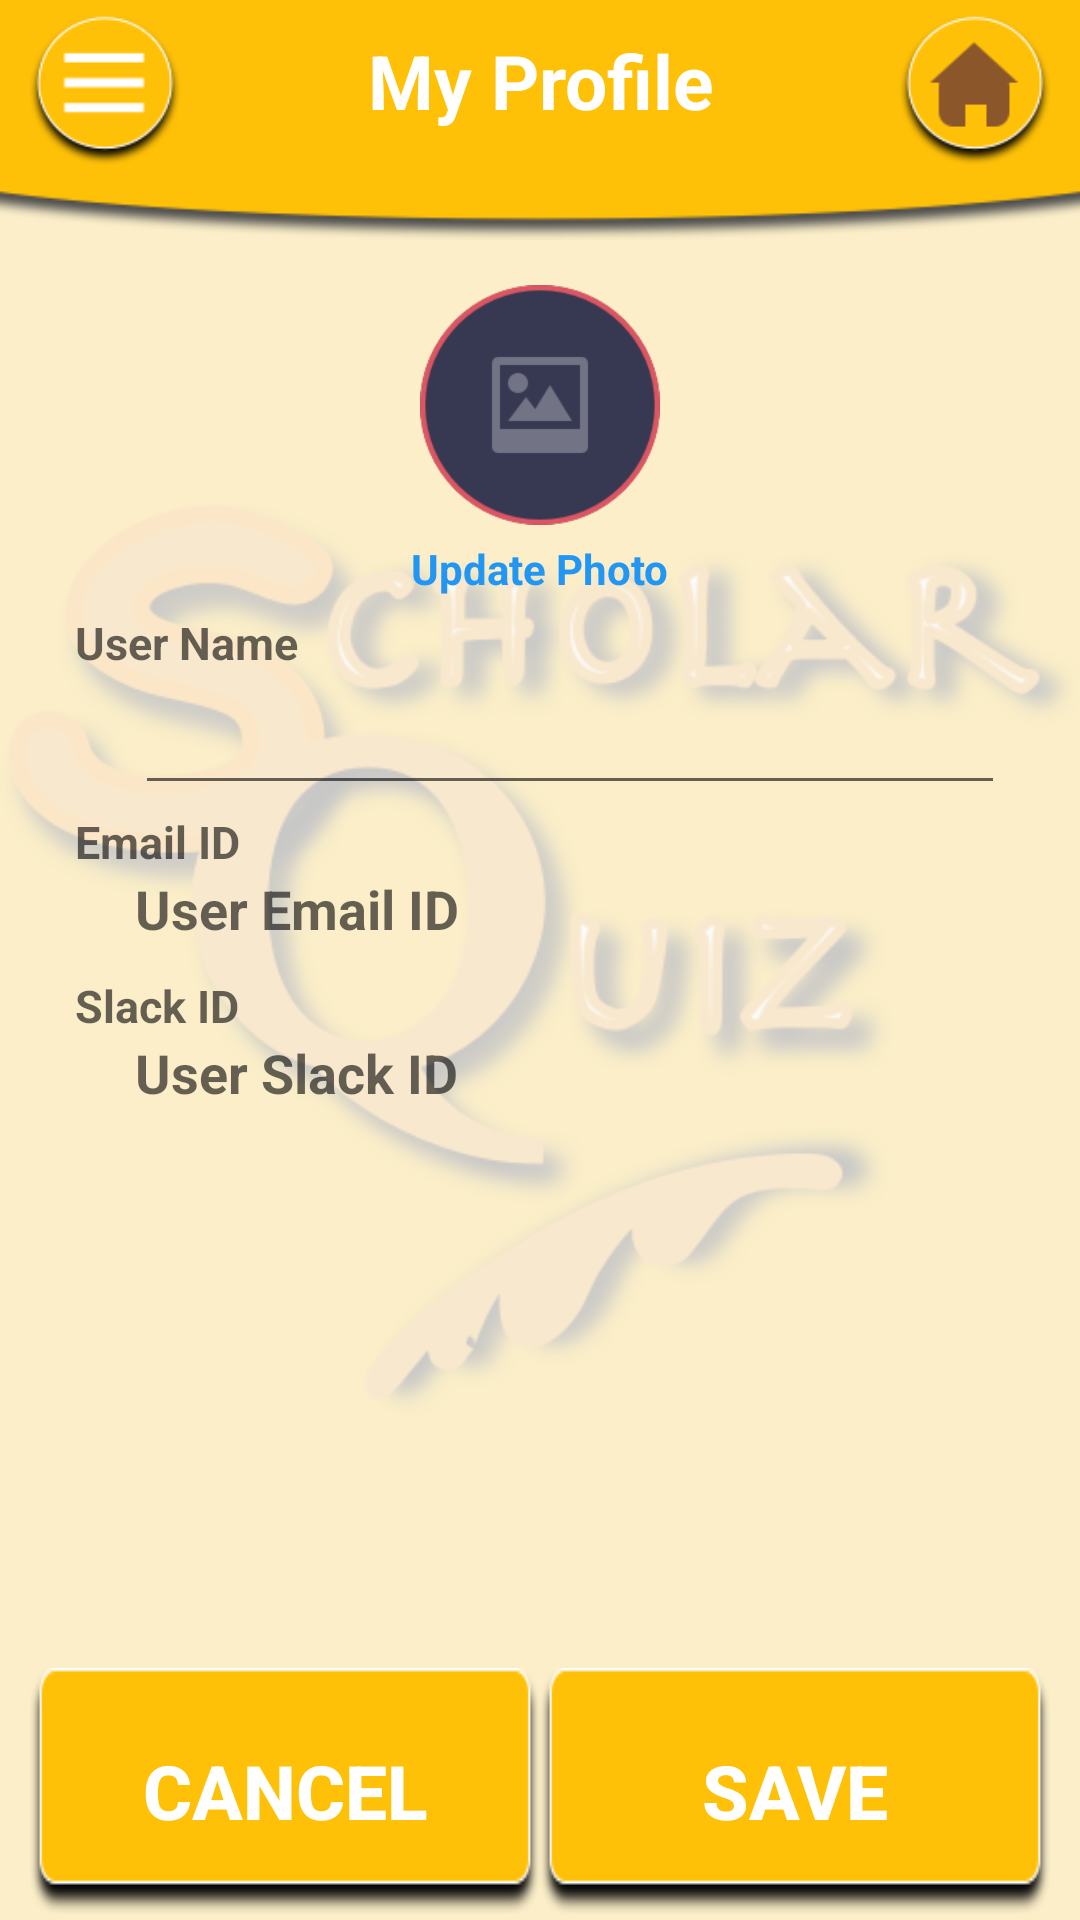

Android layout source for this screen:
<!-- AndroidManifest.xml: application theme AppTheme -->
<!-- res/layout/activity_user_profile.xml -->
<?xml version="1.0" encoding="utf-8"?>
<RelativeLayout xmlns:android="http://schemas.android.com/apk/res/android"
    xmlns:app="http://schemas.android.com/apk/res-auto"
    xmlns:tools="http://schemas.android.com/tools"
    android:layout_width="match_parent"
    android:layout_height="match_parent"
    tools:context=".UserProfileActivity">

    <ImageView
        android:id="@+id/bg_ImageView"
        android:layout_width="match_parent"
        android:layout_height="match_parent"
        android:alpha="0.2"
        android:src="@drawable/scholar_quiz_logo"
        android:background="#FFC107"
        />

    <ImageView
        android:id="@+id/title_ImageView"
        android:layout_width="match_parent"
        android:layout_height="80dp"
        android:layout_alignParentTop="true"
        android:scaleType="centerCrop"
        android:src="@drawable/title_bg_yellow"
        android:textAlignment="center" />

    <Button
        android:id="@+id/button_Menu"
        android:layout_width="50dp"
        android:layout_height="50dp"
        android:layout_alignParentTop="true"
        android:layout_alignParentLeft="true"
        android:layout_alignParentStart="true"
        android:background="@drawable/menubutton_yellow"
        android:layout_marginLeft="10dp"
        android:layout_marginStart="10dp"
        android:layout_marginTop="5dp"
        android:onClick="showPopUp"
        />

    <TextView
        android:id="@+id/textView_Title"
        android:layout_width="wrap_content"
        android:layout_height="wrap_content"
        android:layout_alignParentTop="true"
        android:layout_centerHorizontal="true"
        android:text="My Profile"
        android:textAlignment="center"
        android:textColor="#FFFFFF"
        android:textSize="25dp"
        android:textStyle="bold"
        android:layout_marginTop="10dp"
        />

    <Button
        android:layout_width="50dp"
        android:layout_height="50dp"
        android:layout_alignParentEnd="true"
        android:layout_alignParentRight="true"
        android:layout_alignParentTop="true"
        android:layout_marginEnd="10dp"
        android:layout_marginRight="10dp"
        android:layout_marginTop="5dp"
        android:background="@drawable/home_brown"
        android:textColor="#E91E63"
        android:textStyle="bold"
        android:onClick="homeButton"
        />

    <LinearLayout
        android:id="@+id/layout_UserInfo"
        android:layout_width="match_parent"
        android:layout_height="wrap_content"
        android:layout_below="@id/title_ImageView"
        android:layout_above="@id/layout_button"
        android:layout_margin="10dp"
        android:orientation="vertical"
        >
        <LinearLayout
            android:layout_width="match_parent"
            android:layout_height="wrap_content"
            android:layout_marginLeft="10dp"
            android:layout_marginRight="10dp"
            android:orientation="vertical"
            >
            <ImageView
                android:id="@+id/imageview_UserProfileImage"
                android:layout_width="80dp"
                android:layout_height="80dp"
                android:layout_gravity="center"
                android:layout_marginTop="5dp"
                android:layout_marginBottom="5dp"
                android:src="@drawable/userimage_default"
                />
            <TextView
                android:id="@+id/button_UpdatePhoto"
                android:layout_width="wrap_content"
                android:layout_height="wrap_content"
                android:text="Update Photo"
                android:layout_gravity="center"
                android:layout_marginBottom="5dp"
                android:textColor="#2196F3"
                android:textStyle="bold"
                />
        </LinearLayout>

        <LinearLayout
            android:layout_width="match_parent"
            android:layout_height="wrap_content"
            android:layout_marginLeft="10dp"
            android:layout_marginRight="10dp"
            android:orientation="vertical"
            >
            <TextView
                android:layout_width="match_parent"
                android:layout_height="wrap_content"
                android:layout_marginLeft="5dp"
                android:layout_marginRight="5dp"
                android:hint="User Name"
                android:textStyle="bold"
                android:textSize="15sp"
                />
            <EditText
                android:id="@+id/edittext_UserName"
                android:layout_width="match_parent"
                android:layout_height="wrap_content"
                android:layout_marginLeft="25dp"
                android:layout_marginStart="25dp"
                android:layout_marginRight="5dp"
                android:layout_marginEnd="5dp"
                android:layout_marginBottom="2dp"
                android:textStyle="bold"
                android:textSize="20sp"
                android:textAlignment="center"
                />
        </LinearLayout>

        <LinearLayout
            android:layout_width="match_parent"
            android:layout_height="wrap_content"
            android:layout_marginLeft="10dp"
            android:layout_marginRight="10dp"
            android:layout_marginBottom="5dp"
            android:orientation="vertical"
            >
            <TextView
                android:layout_width="match_parent"
                android:layout_height="wrap_content"
                android:layout_marginLeft="5dp"
                android:layout_marginRight="5dp"
                android:hint="Email ID"
                android:textStyle="bold"
                android:textSize="15sp"
                />
            <TextView
                android:id="@+id/textview_UserEmailId"
                android:layout_width="match_parent"
                android:layout_height="wrap_content"
                android:layout_marginLeft="25dp"
                android:layout_marginStart="25dp"
                android:layout_marginRight="5dp"
                android:layout_marginEnd="5dp"
                android:layout_marginBottom="5dp"
                android:hint="User Email ID"
                android:textStyle="bold"
                android:textSize="18sp"
                />
        </LinearLayout>

        <LinearLayout
            android:layout_width="match_parent"
            android:layout_height="wrap_content"
            android:layout_marginLeft="10dp"
            android:layout_marginRight="10dp"
            android:layout_marginBottom="5dp"
            android:orientation="vertical"
            >
            <TextView
                android:layout_width="match_parent"
                android:layout_height="wrap_content"
                android:layout_marginLeft="5dp"
                android:layout_marginRight="5dp"
                android:hint="Slack ID"
                android:textStyle="bold"
                android:textSize="15sp"
                />
            <TextView
                android:id="@+id/textview_UserSlackId"
                android:layout_width="match_parent"
                android:layout_height="wrap_content"
                android:layout_marginLeft="25dp"
                android:layout_marginStart="25dp"
                android:layout_marginRight="5dp"
                android:layout_marginEnd="5dp"
                android:layout_marginBottom="5dp"
                android:hint="User Slack ID"
                android:textStyle="bold"
                android:textSize="18sp"

                />
        </LinearLayout>

    </LinearLayout>

    <LinearLayout
        android:id="@+id/layout_button"
        android:layout_width="match_parent"
        android:layout_height="wrap_content"
        android:layout_alignParentBottom="true"
        android:layout_alignParentEnd="true"
        android:layout_alignParentRight="true"
        android:layout_marginRight="10dp"
        android:layout_marginLeft="10dp"
        android:layout_marginBottom="2dp"
        >
        <Button
            android:id="@+id/button_Cancel"
            android:layout_width="0dp"
            android:layout_height="wrap_content"
            android:background="@drawable/button_bg"
            android:layout_weight="1"
            android:text="Cancel"
            android:textColor="#FFFFFF"
            android:textStyle="bold"
            android:textSize="25sp"
            />

        <Button
            android:id="@+id/button_Save"
            android:layout_width="0dp"
            android:layout_height="wrap_content"
            android:background="@drawable/button_bg"
            android:layout_weight="1"
            android:text="Save"
            android:textColor="#FFFFFF"
            android:textStyle="bold"
            android:textSize="25sp"
            />
    </LinearLayout>

</RelativeLayout>
<!-- resources referenced by this layout -->
<resources>
  <!-- drawable button_bg: png bitmap (drawable, 2120 bytes) -->
  <!-- drawable home_brown: png bitmap (drawable, 5196 bytes) -->
  <!-- drawable menubutton_yellow: png bitmap (drawable, 4698 bytes) -->
  <!-- drawable scholar_quiz_logo: png bitmap (drawable, 89624 bytes) -->
  <!-- drawable title_bg_yellow: png bitmap (drawable, 11160 bytes) -->
  <!-- drawable userimage_default: png bitmap (drawable, 8591 bytes) -->
  <style name="AppTheme" parent="Theme.AppCompat.Light.NoActionBar">
          
          <item name="colorPrimary">@color/colorPrimary</item>
          <item name="colorPrimaryDark">@color/colorPrimaryDark</item>
          <item name="colorAccent">@color/colorAccent</item>
      </style>
  <color name="colorPrimary">#f7bb22</color>
  <color name="colorPrimaryDark">#f9bd22</color>
  <color name="colorAccent">#003e9f</color>
</resources>
